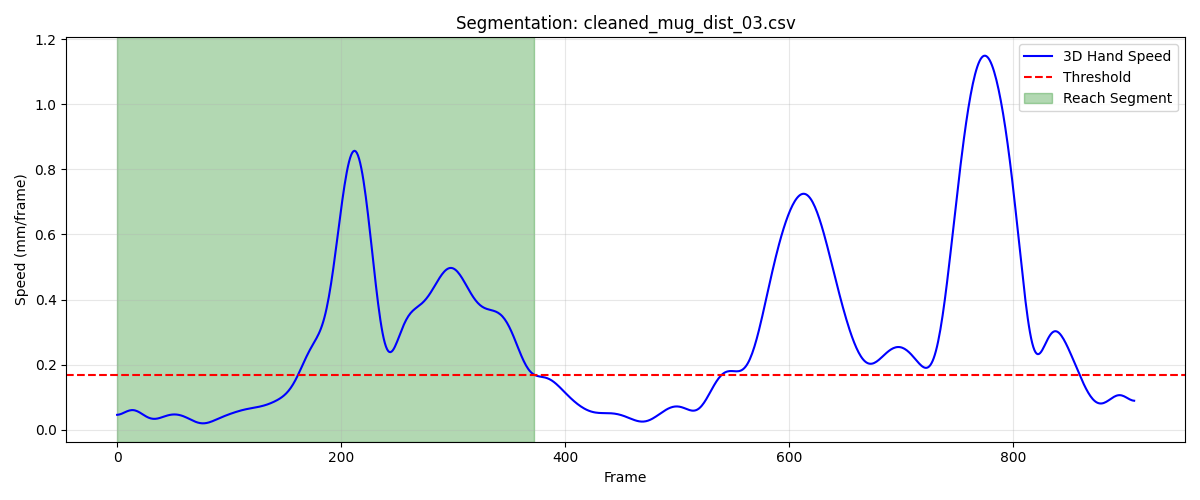

Source data for this figure (header and first rows):
frame, sub_frame, shoulderr_x, shoulderr_y, shoulderr_z, humr1_x, humr1_y, humr1_z, humr2_x, humr2_y, humr2_z, humr3_x, humr3_y, humr3_z, humr4_x, humr4_y, humr4_z, humr5_x, humr5_y, humr5_z, humr6_x, humr6_y, humr6_z, humr7_x
1, 0, 200.1, -753.3, 628.4, 233.8, -710.8, 503.9, 245, -712.7, 432.1, 246.2, -761.1, 507.6, 182.2, -682.7, 476.5, 255.1, -772.1, 450.1, 201.8, -692.9, 423.6, 204.3
2, 0, 200.1, -753.4, 628.4, 233.8, -710.9, 503.9, 245, -712.7, 432.1, 246.2, -761.2, 507.5, 182.2, -682.6, 476.5, 255.1, -772.1, 450.1, 201.7, -692.9, 423.6, 204.2
3, 0, 200, -753.4, 628.4, 233.7, -710.9, 503.9, 244.9, -712.7, 432.1, 246.1, -761.2, 507.5, 182.2, -682.6, 476.5, 255, -772.1, 450.1, 201.7, -692.9, 423.6, 204.2
4, 0, 200, -753.4, 628.4, 233.7, -710.9, 503.9, 244.9, -712.6, 432.1, 246.1, -761.2, 507.5, 182.2, -682.6, 476.5, 255, -772.1, 450.1, 201.7, -692.9, 423.6, 204.1
5, 0, 200, -753.4, 628.3, 233.7, -710.9, 503.9, 244.9, -712.6, 432.1, 246.1, -761.2, 507.5, 182.2, -682.6, 476.5, 254.9, -772.1, 450, 201.6, -692.8, 423.6, 204.1
6, 0, 199.9, -753.5, 628.3, 233.7, -710.9, 503.9, 244.9, -712.6, 432.1, 246, -761.2, 507.5, 182.2, -682.6, 476.5, 254.9, -772.1, 450, 201.6, -692.8, 423.6, 204
7, 0, 199.9, -753.5, 628.3, 233.6, -710.9, 503.9, 244.8, -712.6, 432.1, 246, -761.2, 507.5, 182.1, -682.5, 476.5, 254.8, -772.1, 450, 201.5, -692.7, 423.6, 204
8, 0, 199.8, -753.5, 628.3, 233.6, -710.8, 503.9, 244.8, -712.5, 432.1, 245.9, -761.1, 507.4, 182.1, -682.5, 476.5, 254.8, -772, 450, 201.5, -692.7, 423.6, 204
9, 0, 199.8, -753.5, 628.3, 233.6, -710.8, 503.9, 244.8, -712.5, 432.1, 245.9, -761.1, 507.4, 182.1, -682.4, 476.5, 254.7, -772, 450, 201.5, -692.6, 423.6, 203.9
10, 0, 199.8, -753.5, 628.3, 233.5, -710.8, 503.9, 244.7, -712.4, 432.1, 245.9, -761.1, 507.4, 182.1, -682.4, 476.5, 254.7, -771.9, 449.9, 201.4, -692.6, 423.6, 203.9
11, 0, 199.7, -753.5, 628.3, 233.5, -710.7, 503.9, 244.7, -712.4, 432.1, 245.8, -761, 507.4, 182, -682.3, 476.5, 254.6, -771.9, 449.9, 201.4, -692.5, 423.6, 203.9
12, 0, 199.7, -753.4, 628.3, 233.5, -710.7, 503.9, 244.7, -712.3, 432.1, 245.8, -761, 507.4, 182, -682.3, 476.5, 254.6, -771.8, 449.9, 201.4, -692.4, 423.6, 203.8
13, 0, 199.7, -753.4, 628.2, 233.4, -710.6, 503.9, 244.6, -712.2, 432.1, 245.8, -760.9, 507.4, 182, -682.2, 476.5, 254.6, -771.7, 449.9, 201.3, -692.3, 423.6, 203.8
14, 0, 199.6, -753.4, 628.2, 233.4, -710.6, 503.9, 244.6, -712.1, 432.1, 245.7, -760.8, 507.4, 181.9, -682.1, 476.5, 254.5, -771.7, 449.9, 201.3, -692.3, 423.6, 203.8
15, 0, 199.6, -753.3, 628.2, 233.4, -710.5, 503.9, 244.6, -712.1, 432.2, 245.7, -760.8, 507.4, 181.9, -682, 476.5, 254.5, -771.6, 449.9, 201.3, -692.2, 423.6, 203.8
16, 0, 199.5, -753.3, 628.2, 233.3, -710.4, 503.9, 244.5, -712, 432.2, 245.7, -760.7, 507.4, 181.8, -682, 476.5, 254.5, -771.5, 449.9, 201.2, -692.1, 423.6, 203.8
17, 0, 199.5, -753.2, 628.2, 233.3, -710.3, 503.9, 244.5, -711.9, 432.2, 245.6, -760.6, 507.4, 181.8, -681.9, 476.6, 254.5, -771.4, 449.9, 201.2, -692, 423.6, 203.7
18, 0, 199.5, -753.1, 628.2, 233.3, -710.2, 503.9, 244.5, -711.8, 432.2, 245.6, -760.5, 507.4, 181.8, -681.8, 476.6, 254.5, -771.3, 449.9, 201.2, -691.9, 423.6, 203.7
19, 0, 199.4, -753.1, 628.2, 233.2, -710.2, 503.9, 244.4, -711.7, 432.2, 245.6, -760.4, 507.4, 181.7, -681.7, 476.6, 254.4, -771.2, 449.9, 201.2, -691.8, 423.6, 203.7
20, 0, 199.4, -753, 628.2, 233.2, -710.1, 503.9, 244.4, -711.6, 432.2, 245.6, -760.3, 507.4, 181.7, -681.6, 476.6, 254.4, -771.1, 449.9, 201.2, -691.7, 423.6, 203.7
21, 0, 199.4, -752.9, 628.2, 233.2, -710, 503.9, 244.4, -711.5, 432.2, 245.5, -760.2, 507.4, 181.7, -681.5, 476.6, 254.4, -771, 449.9, 201.1, -691.6, 423.6, 203.7
22, 0, 199.4, -752.8, 628.2, 233.2, -709.9, 503.9, 244.4, -711.4, 432.2, 245.5, -760.1, 507.4, 181.6, -681.5, 476.6, 254.4, -770.9, 449.9, 201.1, -691.5, 423.6, 203.7
23, 0, 199.3, -752.7, 628.2, 233.1, -709.8, 503.9, 244.3, -711.3, 432.2, 245.5, -760, 507.4, 181.6, -681.4, 476.6, 254.4, -770.8, 449.9, 201.1, -691.4, 423.6, 203.7
24, 0, 199.3, -752.6, 628.3, 233.1, -709.6, 503.9, 244.3, -711.2, 432.2, 245.5, -759.9, 507.4, 181.6, -681.3, 476.6, 254.4, -770.7, 449.9, 201.1, -691.3, 423.6, 203.7
25, 0, 199.3, -752.5, 628.3, 233.1, -709.5, 503.9, 244.3, -711.1, 432.2, 245.5, -759.8, 507.4, 181.6, -681.2, 476.6, 254.4, -770.6, 449.9, 201.1, -691.3, 423.6, 203.7
26, 0, 199.3, -752.4, 628.3, 233.1, -709.5, 503.9, 244.3, -711, 432.2, 245.5, -759.7, 507.4, 181.5, -681.1, 476.6, 254.4, -770.5, 449.9, 201.1, -691.2, 423.6, 203.7
27, 0, 199.3, -752.3, 628.3, 233.1, -709.4, 503.9, 244.3, -710.9, 432.2, 245.5, -759.6, 507.4, 181.5, -681, 476.6, 254.4, -770.4, 449.9, 201.1, -691.1, 423.6, 203.7
28, 0, 199.3, -752.2, 628.3, 233.1, -709.3, 503.9, 244.3, -710.8, 432.2, 245.5, -759.5, 507.4, 181.5, -681, 476.5, 254.4, -770.3, 450, 201.1, -691, 423.6, 203.7
29, 0, 199.3, -752.1, 628.3, 233, -709.2, 503.9, 244.3, -710.8, 432.2, 245.5, -759.5, 507.4, 181.5, -680.9, 476.5, 254.4, -770.2, 450, 201.1, -691, 423.6, 203.7
30, 0, 199.3, -752, 628.3, 233, -709.1, 503.9, 244.3, -710.7, 432.2, 245.5, -759.4, 507.4, 181.5, -680.8, 476.5, 254.4, -770.2, 450, 201.1, -690.9, 423.6, 203.7
31, 0, 199.3, -751.9, 628.3, 233, -709, 503.9, 244.3, -710.6, 432.2, 245.5, -759.3, 507.5, 181.5, -680.8, 476.5, 254.4, -770.1, 450, 201.1, -690.9, 423.6, 203.7
32, 0, 199.3, -751.8, 628.3, 233, -709, 503.9, 244.3, -710.6, 432.2, 245.5, -759.2, 507.5, 181.5, -680.7, 476.5, 254.4, -770, 450, 201.1, -690.8, 423.6, 203.7
33, 0, 199.3, -751.8, 628.3, 233, -708.9, 503.9, 244.3, -710.5, 432.1, 245.5, -759.2, 507.5, 181.5, -680.7, 476.5, 254.4, -770, 450, 201.1, -690.8, 423.6, 203.7
34, 0, 199.3, -751.7, 628.3, 233, -708.9, 503.9, 244.3, -710.5, 432.1, 245.6, -759.1, 507.5, 181.5, -680.6, 476.5, 254.5, -770, 450, 201.1, -690.8, 423.6, 203.7
35, 0, 199.3, -751.6, 628.3, 233, -708.8, 503.9, 244.3, -710.5, 432.1, 245.6, -759.1, 507.5, 181.5, -680.6, 476.4, 254.5, -769.9, 450, 201.1, -690.8, 423.6, 203.7
36, 0, 199.3, -751.6, 628.3, 233.1, -708.8, 503.9, 244.3, -710.5, 432.1, 245.6, -759.1, 507.5, 181.5, -680.6, 476.4, 254.5, -769.9, 450, 201.1, -690.7, 423.5, 203.7
37, 0, 199.3, -751.5, 628.3, 233.1, -708.8, 503.9, 244.3, -710.5, 432.1, 245.6, -759.1, 507.5, 181.5, -680.6, 476.4, 254.5, -769.9, 450, 201.1, -690.7, 423.5, 203.7
38, 0, 199.3, -751.5, 628.3, 233.1, -708.8, 503.9, 244.4, -710.5, 432.1, 245.6, -759.1, 507.5, 181.5, -680.6, 476.4, 254.5, -769.9, 450, 201.1, -690.7, 423.5, 203.7
39, 0, 199.3, -751.5, 628.3, 233.1, -708.8, 503.8, 244.4, -710.5, 432.1, 245.6, -759.1, 507.4, 181.6, -680.6, 476.4, 254.5, -769.9, 450, 201.1, -690.7, 423.5, 203.7
40, 0, 199.3, -751.4, 628.3, 233.1, -708.8, 503.8, 244.4, -710.5, 432, 245.6, -759.1, 507.4, 181.6, -680.6, 476.3, 254.5, -769.9, 450, 201.1, -690.7, 423.5, 203.7
41, 0, 199.4, -751.4, 628.3, 233.1, -708.8, 503.8, 244.4, -710.5, 432, 245.6, -759.1, 507.4, 181.6, -680.6, 476.3, 254.5, -770, 450, 201.2, -690.8, 423.5, 203.7
42, 0, 199.4, -751.4, 628.3, 233.2, -708.8, 503.8, 244.4, -710.5, 432, 245.6, -759.1, 507.4, 181.6, -680.6, 476.3, 254.5, -770, 450, 201.2, -690.8, 423.5, 203.7
43, 0, 199.4, -751.4, 628.3, 233.2, -708.8, 503.8, 244.5, -710.6, 432.0, 245.7, -759.1, 507.4, 181.7, -680.6, 476.3, 254.5, -770, 449.9, 201.2, -690.8, 423.4, 203.7
44, 0, 199.4, -751.4, 628.3, 233.2, -708.9, 503.8, 244.5, -710.6, 432, 245.7, -759.2, 507.4, 181.7, -680.6, 476.3, 254.5, -770.1, 449.9, 201.2, -690.8, 423.4, 203.8
45, 0, 199.4, -751.5, 628.2, 233.3, -708.9, 503.8, 244.5, -710.7, 432, 245.7, -759.2, 507.4, 181.7, -680.7, 476.3, 254.5, -770.1, 449.9, 201.3, -690.9, 423.4, 203.8
46, 0, 199.5, -751.5, 628.2, 233.3, -709, 503.8, 244.6, -710.7, 432, 245.7, -759.3, 507.4, 181.8, -680.7, 476.2, 254.5, -770.2, 449.9, 201.3, -690.9, 423.4, 203.8
47, 0, 199.5, -751.5, 628.2, 233.3, -709, 503.7, 244.6, -710.8, 431.9, 245.7, -759.3, 507.4, 181.8, -680.7, 476.2, 254.6, -770.3, 449.9, 201.3, -691, 423.4, 203.8
48, 0, 199.5, -751.6, 628.2, 233.4, -709.1, 503.7, 244.6, -710.9, 431.9, 245.7, -759.4, 507.3, 181.8, -680.8, 476.2, 254.6, -770.3, 449.9, 201.4, -691, 423.4, 203.8
49, 0, 199.5, -751.6, 628.2, 233.4, -709.2, 503.7, 244.6, -710.9, 431.9, 245.7, -759.4, 507.3, 181.9, -680.8, 476.2, 254.6, -770.4, 449.9, 201.4, -691.1, 423.4, 203.8
50, 0, 199.6, -751.7, 628.2, 233.4, -709.2, 503.7, 244.7, -711, 431.9, 245.7, -759.5, 507.3, 181.9, -680.9, 476.2, 254.6, -770.5, 449.9, 201.4, -691.1, 423.4, 203.8
51, 0, 199.6, -751.7, 628.2, 233.5, -709.3, 503.7, 244.7, -711.1, 431.9, 245.7, -759.6, 507.3, 182, -680.9, 476.2, 254.6, -770.6, 449.8, 201.4, -691.2, 423.4, 203.8
52, 0, 199.6, -751.8, 628.2, 233.5, -709.4, 503.7, 244.7, -711.2, 431.9, 245.8, -759.7, 507.3, 182, -681, 476.2, 254.6, -770.7, 449.8, 201.5, -691.3, 423.4, 203.8
53, 0, 199.6, -751.9, 628.2, 233.5, -709.5, 503.7, 244.7, -711.3, 431.9, 245.8, -759.8, 507.3, 182, -681, 476.2, 254.6, -770.8, 449.8, 201.5, -691.3, 423.4, 203.8
54, 0, 199.6, -751.9, 628.2, 233.6, -709.6, 503.7, 244.8, -711.4, 431.9, 245.8, -759.8, 507.3, 182.1, -681.1, 476.2, 254.6, -770.8, 449.8, 201.5, -691.4, 423.3, 203.8
55, 0, 199.6, -752, 628.1, 233.6, -709.6, 503.7, 244.8, -711.4, 431.9, 245.8, -759.9, 507.3, 182.1, -681.2, 476.2, 254.6, -770.9, 449.8, 201.5, -691.4, 423.3, 203.8
56, 0, 199.7, -752.1, 628.1, 233.6, -709.7, 503.7, 244.8, -711.5, 431.9, 245.8, -760, 507.2, 182.2, -681.2, 476.2, 254.6, -771, 449.8, 201.6, -691.5, 423.3, 203.8
57, 0, 199.7, -752.2, 628.1, 233.7, -709.8, 503.7, 244.8, -711.6, 431.9, 245.8, -760.1, 507.2, 182.2, -681.3, 476.2, 254.6, -771.1, 449.8, 201.6, -691.6, 423.3, 203.8
58, 0, 199.7, -752.2, 628.1, 233.7, -709.9, 503.7, 244.9, -711.7, 431.9, 245.8, -760.2, 507.2, 182.2, -681.3, 476.2, 254.6, -771.2, 449.8, 201.6, -691.6, 423.3, 203.8
59, 0, 199.7, -752.3, 628.1, 233.7, -709.9, 503.7, 244.9, -711.8, 431.9, 245.8, -760.3, 507.2, 182.3, -681.4, 476.2, 254.6, -771.3, 449.8, 201.6, -691.7, 423.3, 203.8
60, 0, 199.7, -752.4, 628.1, 233.7, -710, 503.7, 244.9, -711.8, 431.9, 245.8, -760.3, 507.2, 182.3, -681.4, 476.2, 254.6, -771.3, 449.8, 201.6, -691.8, 423.3, 203.9
... 313 more rows
